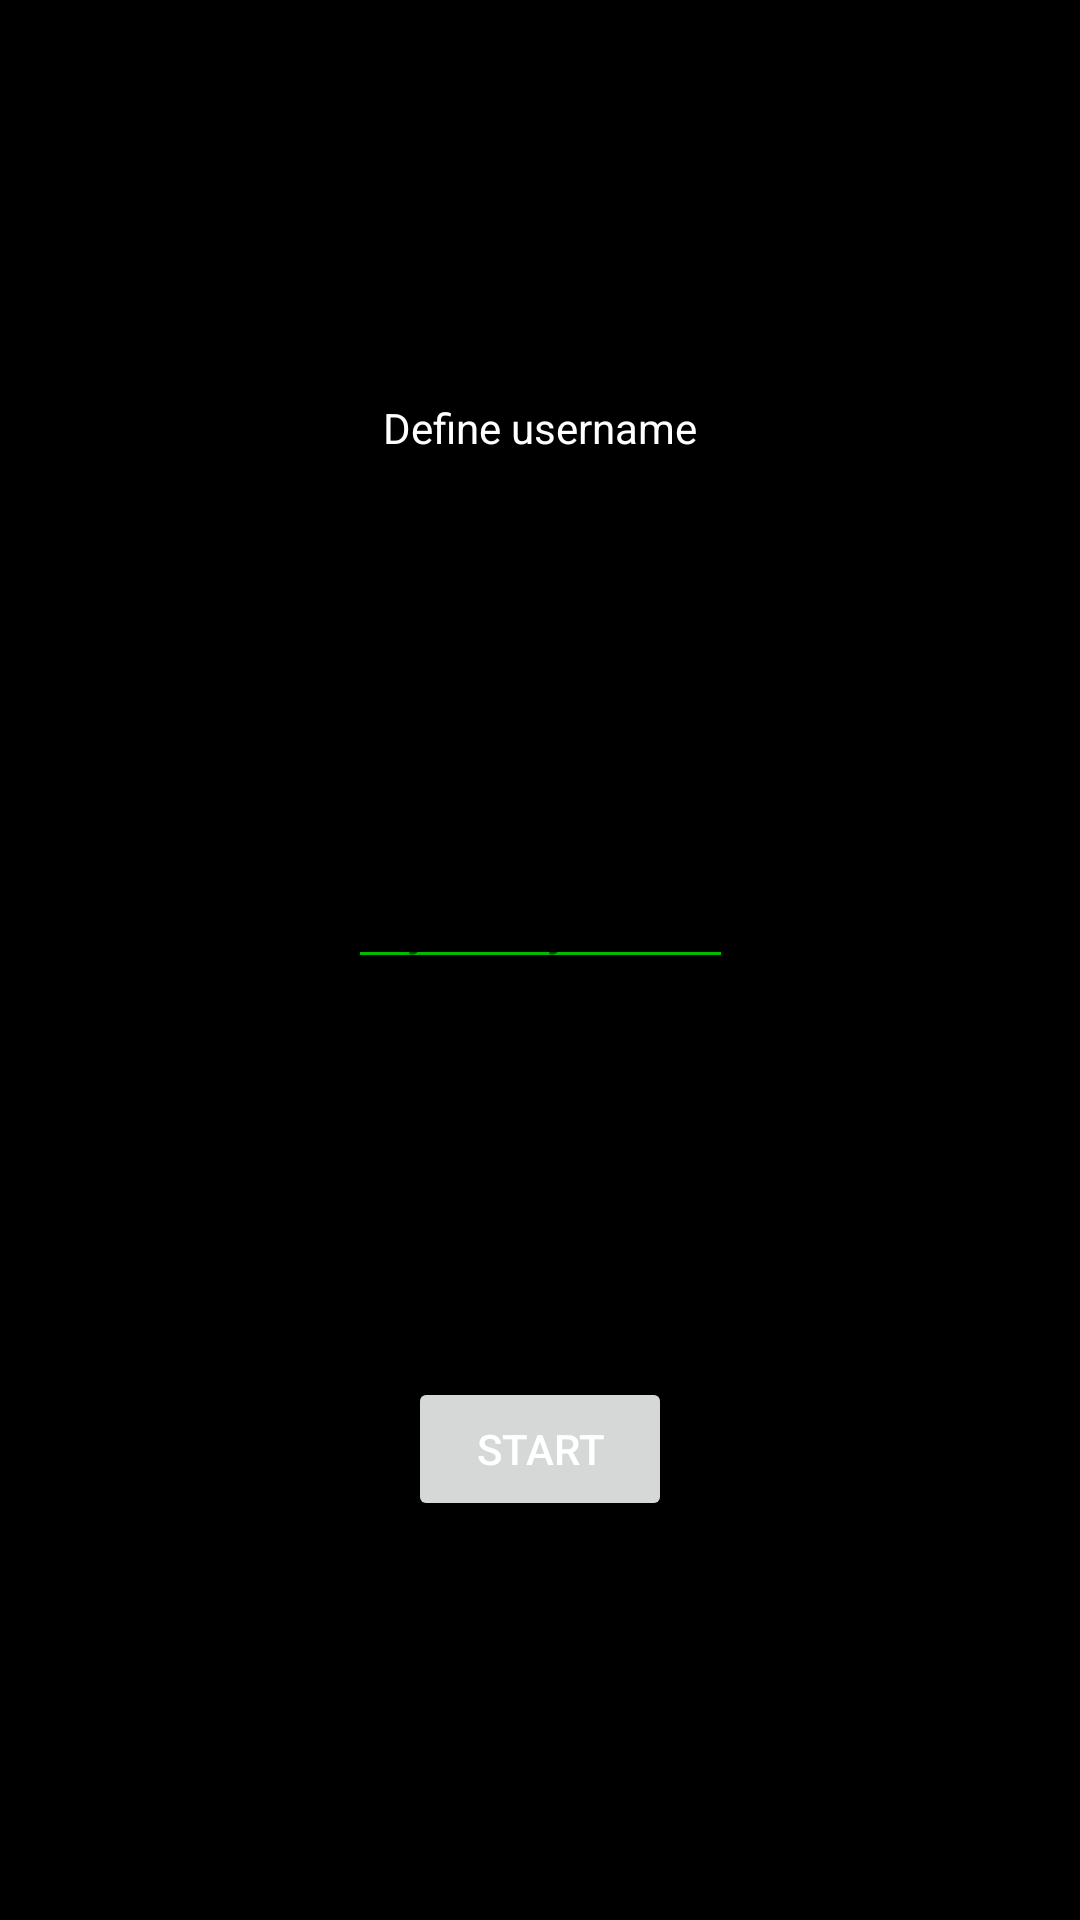

Produce the Android XML layout that renders to this screen, including the resource entries it uses.
<!-- AndroidManifest.xml: application theme Theme.OnionChat -->
<!-- res/layout/user_label_fragment.xml -->
<?xml version="1.0" encoding="utf-8"?>
<androidx.constraintlayout.widget.ConstraintLayout xmlns:android="http://schemas.android.com/apk/res/android"
    xmlns:app="http://schemas.android.com/apk/res-auto"
    xmlns:tools="http://schemas.android.com/tools"
    android:layout_width="match_parent"
    android:layout_height="match_parent"
    tools:context=".UserLabelFragment">

    <TextView
        android:id="@+id/user_label_fragment_title"
        android:text="@string/user_label_fragment_title"
        android:layout_width="wrap_content"
        android:layout_height="wrap_content"
        app:layout_constraintBottom_toTopOf="@id/user_label_fragment_edit"
        app:layout_constraintEnd_toEndOf="parent"
        app:layout_constraintStart_toStartOf="parent"
        app:layout_constraintTop_toTopOf="parent" />

    <EditText
        android:id="@+id/user_label_fragment_edit"
        android:hint="@string/user_label_fragment_hint"
        android:layout_width="wrap_content"
        android:layout_height="wrap_content"
        app:layout_constraintBottom_toTopOf="@id/user_label_fragment_button"
        app:layout_constraintEnd_toEndOf="parent"
        app:layout_constraintStart_toStartOf="parent"
        app:layout_constraintTop_toBottomOf="@+id/user_label_fragment_title" />


    <Button
        android:id="@+id/user_label_fragment_button"
        android:layout_width="wrap_content"
        android:layout_height="wrap_content"
        android:text="@string/start"
        app:layout_constraintBottom_toBottomOf="parent"
        app:layout_constraintEnd_toEndOf="parent"
        app:layout_constraintStart_toStartOf="parent"
        app:layout_constraintTop_toBottomOf="@id/user_label_fragment_edit" />
</androidx.constraintlayout.widget.ConstraintLayout>
<!-- resources referenced by this layout -->
<resources>
  <string name="start">Start</string>
  <string name="user_label_fragment_hint">My crazy name</string>
  <string name="user_label_fragment_title">Define username</string>
  <style name="Theme.OnionChat" parent="Theme.MaterialComponents.DayNight.DarkActionBar">
          
          <item name="colorPrimary">#00df00</item>
          <item name="colorPrimaryVariant">#000000</item>
          <item name="colorOnPrimary">@color/black</item>
          
          <item name="colorSecondary">#00bb00</item>
          <item name="colorSecondaryVariant">#00bb00</item>
          <item name="colorOnSecondary">@color/black</item>
          <item name="colorControlNormal">#00bb00</item>
          <item name="android:actionMenuTextColor">@color/black</item>
          <item name="android:windowBackground">@color/black</item>
          <item name="android:textColorPrimary">#ffffff</item>
          <item name="android:textColor">#ffffffff</item>
          
          <item name="android:statusBarColor" tools:targetApi="l">?attr/colorPrimaryVariant</item>
  
          <item name="bubbleBackground" tools:targetApi="l">#002200</item>
          <item name="bubbleBackground_two" tools:targetApi="l">#20322f</item>
          <item name="texting_area" tools:targetApi="l">#003200</item>
          
          <item name="snackbarStyle">@style/Widget.Design.MySnackBar</item>
          <item name="windowActionBar">false</item>
          <item name="windowNoTitle">true</item>
          <item name="quotesBackground">#444444</item>
          <item name="post_nutton_color_gallery">#bb4444</item>
          <item name="post_nutton_color_camera">#4400aa</item>
          <item name="post_nutton_color_audio">#44aacc</item>
          <item name="post_nutton_color_compose">#ffffaa</item>
          <item name="android:subtitleTextColor">#000000</item>
  
      </style>
  <style name="Widget.Design.MySnackBar" parent="Widget.MaterialComponents.Snackbar">
          <item name="android:layout_margin">0dp</item>
          <item name="android:padding">0dp</item>
          <item name="android:textColor">#000000</item>
      </style>
  <!-- not gathered from this repository: default colours our renderer supplied (Android Studio template values) -->
  <color name="black">#FF000000</color>
</resources>
